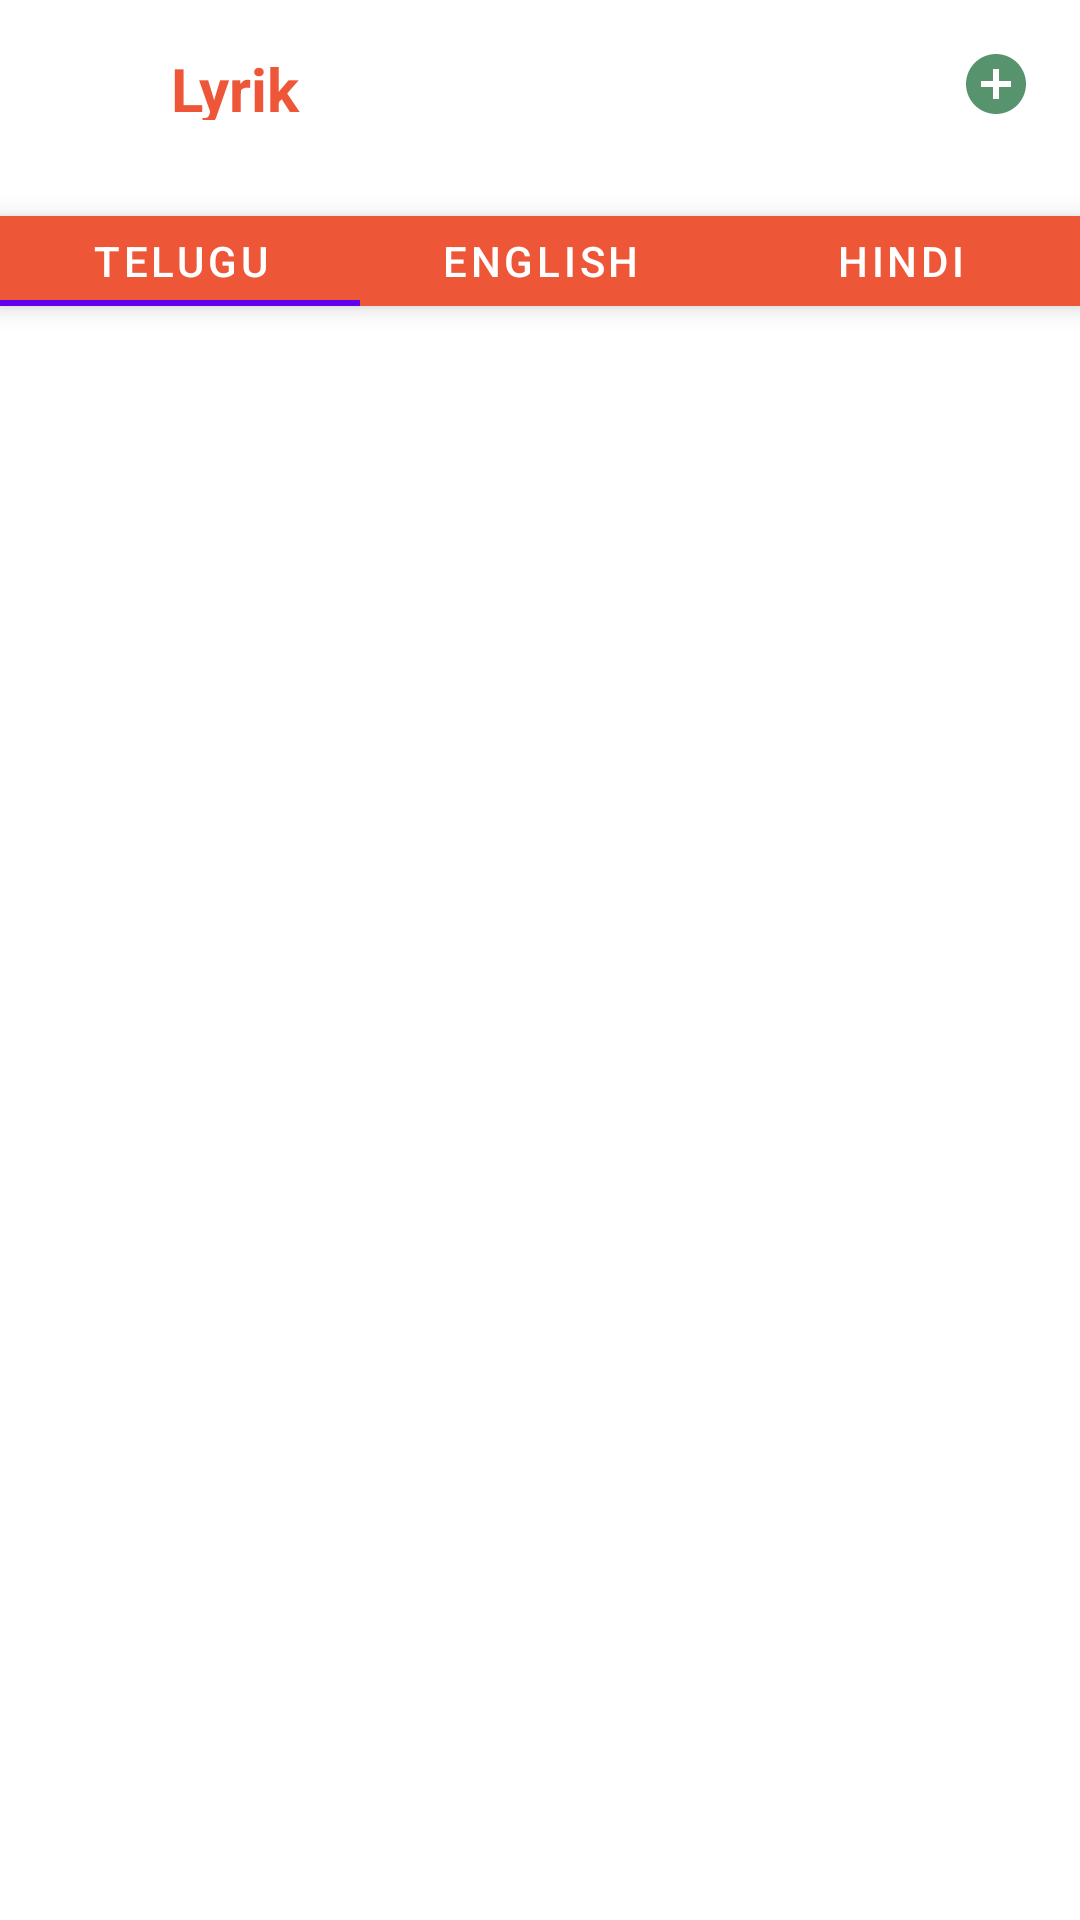

Android layout source for this screen:
<!-- AndroidManifest.xml: application theme Theme.Lyrik -->
<!-- res/layout/activity_song_view_page.xml -->
<?xml version="1.0" encoding="utf-8"?>
<androidx.constraintlayout.widget.ConstraintLayout xmlns:android="http://schemas.android.com/apk/res/android"
    xmlns:app="http://schemas.android.com/apk/res-auto"
    xmlns:tools="http://schemas.android.com/tools"
    android:layout_width="match_parent"
    android:layout_height="match_parent"
    tools:context=".Song_View_page"
    android:background="@color/white">

    <include
        android:id="@+id/include2"
        layout="@layout/toolbar" />


    <com.google.android.material.tabs.TabLayout
        android:id="@+id/tabLayout"
        android:layout_width="match_parent"
        android:layout_height="30dp"
        android:layout_marginTop="16dp"
        android:background="@color/logoColor"
        android:elevation="05dp"
        app:layout_constraintEnd_toEndOf="parent"
        app:layout_constraintStart_toStartOf="parent"
        app:layout_constraintTop_toBottomOf="@+id/include2"
        app:tabTextColor="@color/white"
        tools:ignore="MissingConstraints">

        <com.google.android.material.tabs.TabItem
            android:id="@+id/tab1"
            android:layout_width="wrap_content"
            android:layout_height="wrap_content"
            android:text="Telugu" />

        <com.google.android.material.tabs.TabItem
            android:id="@+id/tab2"
            android:layout_width="wrap_content"
            android:layout_height="wrap_content"
            android:text="English" />

        <com.google.android.material.tabs.TabItem
            android:id="@+id/tab3"
            android:layout_width="wrap_content"
            android:layout_height="wrap_content"
            android:text="Hindi" />


    </com.google.android.material.tabs.TabLayout>


    <androidx.viewpager.widget.ViewPager
        android:id="@+id/song_view_pager"
        android:layout_width="match_parent"
        android:layout_height="0dp"

        app:layout_constraintTop_toBottomOf="@id/tabLayout"/>








</androidx.constraintlayout.widget.ConstraintLayout>
<!-- res/layout/toolbar.xml (included above) -->
<?xml version="1.0" encoding="utf-8"?>
<androidx.appcompat.widget.Toolbar xmlns:android="http://schemas.android.com/apk/res/android"
    android:layout_width="match_parent"
    android:layout_height="?attr/actionBarSize"

    android:elevation="5dp"
    android:id="@+id/myToolBar">
    <androidx.appcompat.widget.ActionMenuView
        android:layout_width="wrap_content"
        android:layout_height="wrap_content"/>

    <RelativeLayout
        android:layout_width="match_parent"
        android:layout_height="wrap_content"
        android:padding="16dp">

        <ImageView
            android:id="@+id/account_img"
            android:layout_width="wrap_content"
            android:layout_height="wrap_content"
            android:layout_marginEnd="15dp"
            android:layout_marginRight="5dp"
            android:layout_toStartOf="@+id/add_song_btn_app_bar"
            android:layout_toLeftOf="@+id/add_song_btn_app_bar"
            android:src="@drawable/account_black" />

        <ImageView
            android:id="@+id/Home_btn"
            android:layout_width="wrap_content"
            android:layout_height="wrap_content"
            android:src="@drawable/home" />

        <TextView
            android:id="@+id/toolbar_title"
            android:layout_width="wrap_content"
            android:layout_height="wrap_content"
            android:layout_marginStart="25dp"
            android:layout_marginLeft="25dp"
            android:layout_marginEnd="25dp"

            android:layout_toLeftOf="@+id/account_img"
            android:layout_toEndOf="@+id/Home_btn"
            android:layout_toRightOf="@+id/Home_btn"
            android:text="Lyrik"
            android:textStyle="bold"
            android:textColor="@color/logoColor"
            android:textSize="20sp"/>

        <ImageView
            android:id="@+id/add_song_btn_app_bar"
            android:layout_width="wrap_content"
            android:layout_height="wrap_content"
            android:layout_alignParentEnd="true"
            android:layout_alignParentRight="true"
            android:layout_marginEnd="0dp"
            android:layout_marginRight="0dp"
            android:src="@drawable/song_add" />


    </RelativeLayout>


</androidx.appcompat.widget.Toolbar>
<!-- resources referenced by this layout -->
<resources>
  <color name="logoColor">#EE5638</color>
  <color name="white">#FFFFFFFF</color>
  <!-- drawable song_add (drawable) -->
  <vector android:height="24dp" android:tint="#57946D"
      android:viewportHeight="24" android:viewportWidth="24"
      android:width="24dp" xmlns:android="http://schemas.android.com/apk/res/android">
      <path android:fillColor="@android:color/white" android:pathData="M12,2C6.48,2 2,6.48 2,12s4.48,10 10,10 10,-4.48 10,-10S17.52,2 12,2zM17,13h-4v4h-2v-4L7,13v-2h4L11,7h2v4h4v2z"/>
  </vector>
  <style name="Theme.Lyrik" parent="Theme.MaterialComponents.DayNight.NoActionBar">
          
          <item name="colorPrimary">@color/purple_500</item>
          <item name="colorPrimaryVariant">@color/purple_700</item>
          <item name="colorOnPrimary">@color/white</item>
          
          <item name="colorSecondary">@color/teal_200</item>
          <item name="colorSecondaryVariant">@color/teal_700</item>
          <item name="colorOnSecondary">@color/black</item>
          
          <item name="android:statusBarColor" tools:targetApi="l">?attr/colorPrimaryVariant</item>
          
  
          
  
      </style>
  <color name="purple_500">#FF6200EE</color>
  <color name="purple_700">#000000</color>
  <color name="teal_200">#FF03DAC5</color>
  <color name="teal_700">#FF018786</color>
  <color name="black">#FF000000</color>
</resources>
